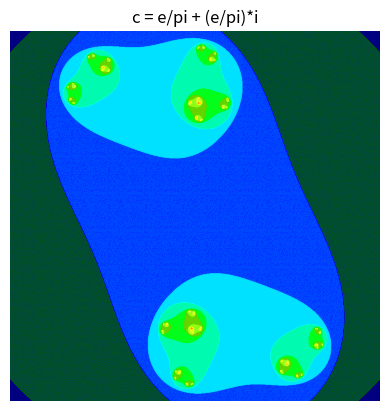

Write the Python code that produced this figure. (Note: this script raises an exception after producing the figure.)
import numpy as np
import matplotlib.pyplot as plt
import time

start_time = time.time()

phi = (1 + 5 ** 0.5) / 2
n = 1000
abs_z_max = 2
num_iter_max = 2000
c = complex(np.e / np.pi, np.e / np.pi)
xmin, xmax = -1.5, 1.5
xwidth = xmax - xmin
ymin, ymax = -1.5, 1.5
yheight = ymax - ymin

julia = np.zeros((n, n))
for ix in range(n):
    for iy in range(n):
        num_iter = 0
        z = complex(ix / n * xwidth + xmin,
                    iy / n * yheight + ymin)

        while abs(z) <= abs_z_max and num_iter < num_iter_max:
            z = z**2 + c
            num_iter += 1

        ratio = num_iter / num_iter_max
        julia[iy, ix] = ratio

plt.imshow(julia, cmap="gist_ncar", origin="lower")
plt.title("c = e/pi + (e/pi)*i")
plt.axis("off")
plt.savefig("julia_sets/julia16.svg", dpi=1000)
plt.show()
print(f"{time.time() - start_time} seconds")
